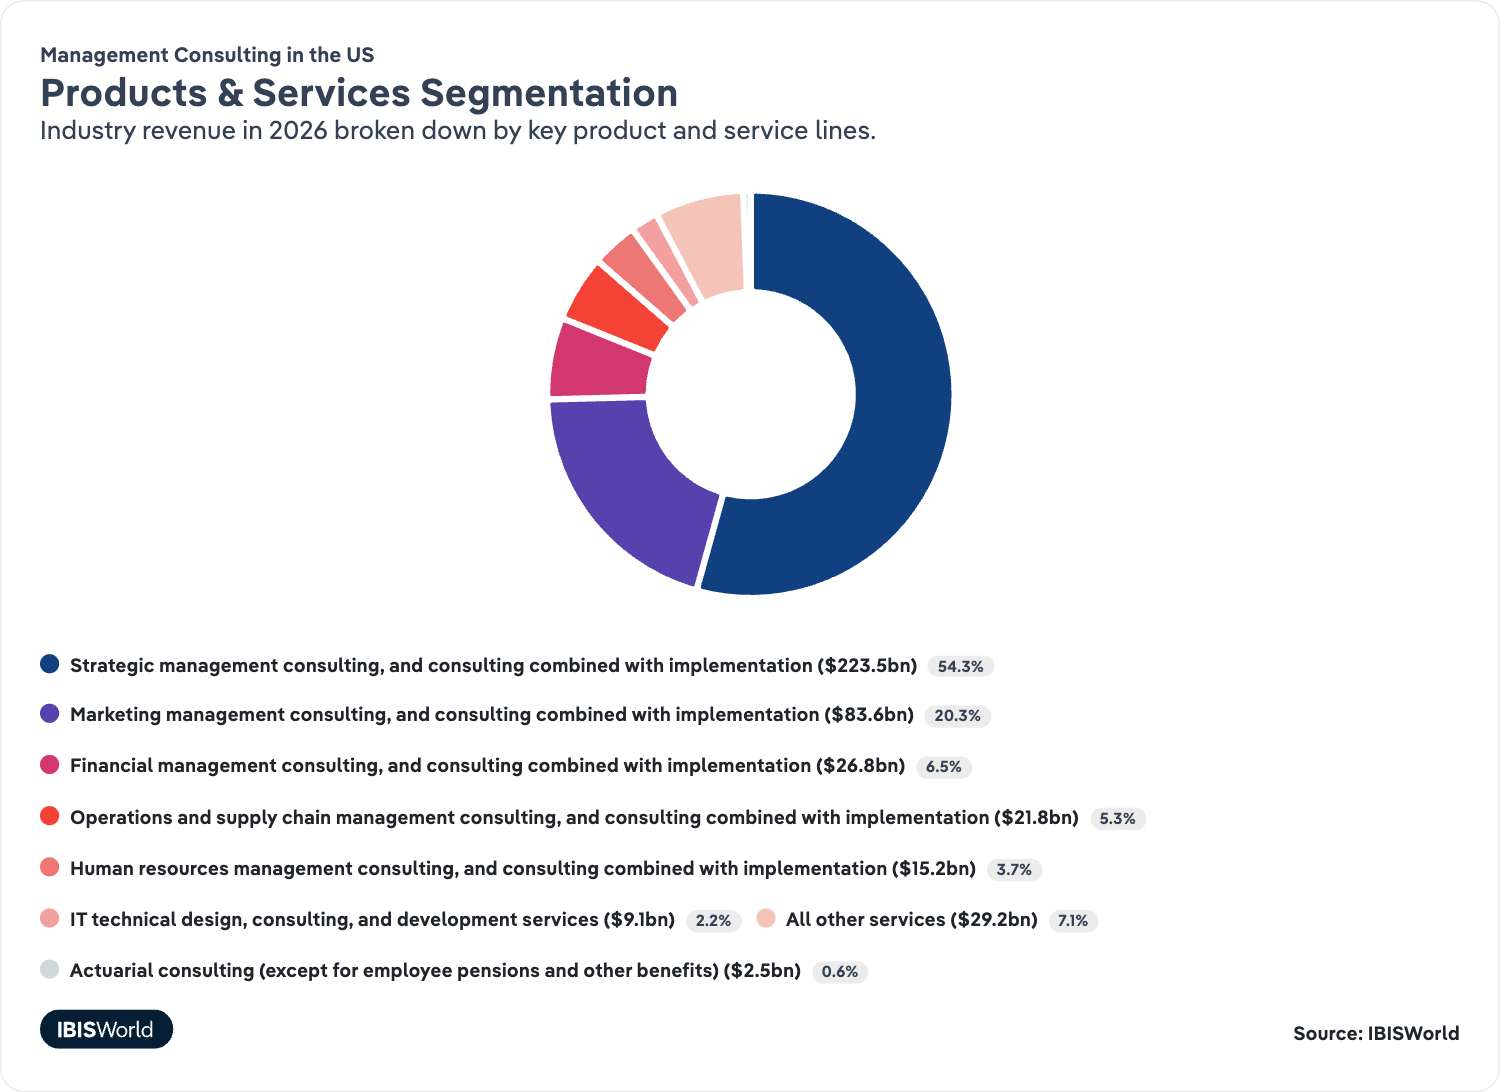

Data behind this chart, as committed beside it:
Category, Management Consulting in the US
Strategic management consulting, and con…, 54.3
Marketing management consulting, and con…, 20.3
Financial management consulting, and con…, 6.5
Operations and supply chain management c…, 5.3
Human resources management consulting, a…, 3.7
IT technical design, consulting, and dev…, 2.2
All other services, 7.1
Actuarial consulting (except for employe…, 0.6
